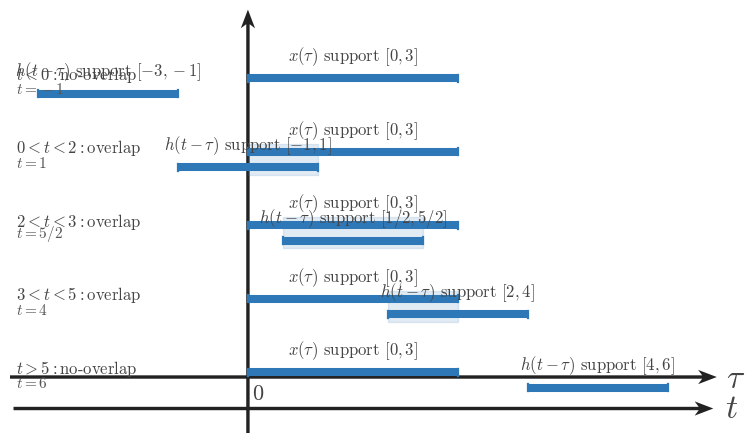

Generate this figure with matplotlib: (Note: this script raises an exception after producing the figure.)
from __future__ import annotations

from pathlib import Path

import matplotlib
matplotlib.use('Agg')
import matplotlib.pyplot as plt
import numpy as np

plt.rcParams.update({
    'mathtext.fontset': 'cm',
    'font.family': 'serif',
    'figure.facecolor': 'white',
    'axes.facecolor': 'white',
    'savefig.facecolor': 'white',
})

SIGNAL_COLOR = '#2f78b7'
AXIS_COLOR = '#222222'
LABEL_COLOR = '#444444'
TICK_LABEL_COLOR = '#444444'
GRID_COLOR = '#000000'
GUIDE_COLOR = '#777777'
ANNOTATION_COLOR = '#555555'

SIGNAL_LW = 3.2
AXIS_LW = 1.4
TICK_LW = 1.2
GRID_LW = 0.6
GUIDE_LW = 1.5

TICK_LABEL_SIZE = 16
AXIS_LABEL_SIZE = 24
TOP_LABEL_SIZE = 26
ANNOTATION_SIZE = 15

TICK_HALF_LEN = 0.055
OPEN_MARKER_SIZE = 9
CLOSED_MARKER_SIZE = 8
ENDPOINT_EDGEWIDTH = 2.3

AXIS_ARROW_KW = dict(
    angles='xy',
    scale_units='xy',
    scale=1,
    width=0.0048,
    headwidth=4.2,
    headlength=5.5,
    headaxislength=4.3,
    color=AXIS_COLOR,
    pivot='tail',
    clip_on=False,
)

CONFIG = {'kind': 'classification_rows',
 'figsize': (9.12, 9.2),
 'output_path': '/home/jake/Developer/MA/PIPELINE/Electrical-and-Computer-Engineering/2-Build-Lessons/4-Image-Generation/1-Outputs/Continuous-Time-Signal-Processing/7.4--direct-convolution-for-lti-systems-Images/images/l002-s004-te-section-004.png',
 'xlim': (-3.4, 6.7),
 'ylim': (-0.8, 5.25),
 'axis_y': -0.45,
 'rows': [{'y': 4.1,
           'fixed': (0.0, 3.0),
           'moving': (-3.0, -1.0),
           'shade': None,
           'fixed_center': 1.5,
           'moving_center': -2.0,
           'fixed_label': '$x(\\tau)\\text{ support }[0,3]$',
           'moving_label': '$h(t-\\tau)\\text{ support }[-3,-1]$',
           'region_label': '$t<0: \\text{no-overlap}$',
           't_text': '$t=-1$'},
          {'y': 3.05,
           'fixed': (0.0, 3.0),
           'moving': (-1.0, 1.0),
           'shade': (0.0, 1.0),
           'fixed_center': 1.5,
           'moving_center': 0.0,
           'fixed_label': '$x(\\tau)\\text{ support }[0,3]$',
           'moving_label': '$h(t-\\tau)\\text{ support }[-1,1]$',
           'region_label': '$0<t<2: \\text{overlap}$',
           't_text': '$t=1$'},
          {'y': 2.0,
           'fixed': (0.0, 3.0),
           'moving': (0.5, 2.5),
           'shade': (0.5, 2.5),
           'fixed_center': 1.5,
           'moving_center': 1.5,
           'fixed_label': '$x(\\tau)\\text{ support }[0,3]$',
           'moving_label': '$h(t-\\tau)\\text{ support }[1/2,5/2]$',
           'region_label': '$2<t<3: \\text{overlap}$',
           't_text': '$t=5/2$'},
          {'y': 0.95,
           'fixed': (0.0, 3.0),
           'moving': (2.0, 4.0),
           'shade': (2.0, 3.0),
           'fixed_center': 1.5,
           'moving_center': 3.0,
           'fixed_label': '$x(\\tau)\\text{ support }[0,3]$',
           'moving_label': '$h(t-\\tau)\\text{ support }[2,4]$',
           'region_label': '$3<t<5: \\text{overlap}$',
           't_text': '$t=4$'},
          {'y': -0.1,
           'fixed': (0.0, 3.0),
           'moving': (4.0, 6.0),
           'shade': None,
           'fixed_center': 1.5,
           'moving_center': 5.0,
           'fixed_label': '$x(\\tau)\\text{ support }[0,3]$',
           'moving_label': '$h(t-\\tau)\\text{ support }[4,6]$',
           'region_label': '$t>5: \\text{no-overlap}$',
           't_text': '$t=6$'}]}
OUTPUT_PATH = Path(r'/home/jake/Developer/MA/PIPELINE/Electrical-and-Computer-Engineering/2-Build-Lessons/4-Image-Generation/1-Outputs/Continuous-Time-Signal-Processing/7.4--direct-convolution-for-lti-systems-Images/images/l002-s004-te-section-004.png')


def configure_matplotlib():
    plt.rcParams.update({
        'mathtext.fontset': 'cm',
        'font.family': 'serif',
        'figure.facecolor': 'white',
        'axes.facecolor': 'white',
        'savefig.facecolor': 'white',
    })


def setup_ct_axes(
    ax,
    *,
    xlim,
    ylim,
    xticks,
    yticks,
    x_label=r'$\\tau$',
    y_label='',
    show_grid=True,
    show_origin=True,
    y_tick_label_side='left',
    equal_aspect=True,
):
    ax.set_xlim(*xlim)
    ax.set_ylim(*ylim)
    if equal_aspect:
        ax.set_aspect('equal', adjustable='box')
    ax.set_xticks(xticks)
    ax.set_yticks(yticks)
    if show_grid:
        ax.grid(True, linewidth=GRID_LW, alpha=0.18, color=GRID_COLOR)
        ax.set_axisbelow(True)
    for spine in ax.spines.values():
        spine.set_visible(False)
    ax.tick_params(left=False, bottom=False, labelleft=False, labelbottom=False)
    x0, x1 = xlim
    y0, y1 = ylim
    ax.quiver(x0, 0, x1 - x0, 0, **AXIS_ARROW_KW)
    ax.quiver(0, y0, 0, y1 - y0, **AXIS_ARROW_KW)
    for t in xticks:
        if abs(t) < 1e-12:
            continue
        ax.plot([t, t], [-TICK_HALF_LEN, TICK_HALF_LEN], color=AXIS_COLOR, lw=TICK_LW, zorder=5)
        ax.text(t, -0.16, math_label(t), fontsize=TICK_LABEL_SIZE, ha='center', va='top', color=TICK_LABEL_COLOR, zorder=6)
    for y in yticks:
        if abs(y) < 1e-12:
            continue
        ax.plot([-TICK_HALF_LEN, TICK_HALF_LEN], [y, y], color=AXIS_COLOR, lw=TICK_LW, zorder=5)
        if y_tick_label_side == 'right':
            ax.text(0.12, y, math_label(y), fontsize=TICK_LABEL_SIZE, ha='left', va='center', color=TICK_LABEL_COLOR, zorder=6)
        else:
            ax.text(-0.12, y, math_label(y), fontsize=TICK_LABEL_SIZE, ha='right', va='center', color=TICK_LABEL_COLOR, zorder=6)
    if show_origin:
        ax.text(0.06, -0.08, r'$0$', fontsize=TICK_LABEL_SIZE, ha='left', va='top', color=TICK_LABEL_COLOR, zorder=6)
    x_pad = 0.08 * (xlim[1] - xlim[0]) / 6
    y_pad = 0.08 * (ylim[1] - ylim[0]) / 4
    ax.text(x1 + x_pad, -0.03, x_label, fontsize=AXIS_LABEL_SIZE, ha='left', va='center', color=LABEL_COLOR, clip_on=False)
    if y_label:
        ax.text(0, y1 + y_pad, y_label, fontsize=TOP_LABEL_SIZE, ha='center', va='bottom', color=LABEL_COLOR, clip_on=False)
    return ax


def math_label(value):
    if isinstance(value, str):
        return value
    if abs(value - int(value)) < 1e-9:
        return rf'$%d$' % int(value)
    return rf'$%g$' % value


def draw_bar(ax, start, end, y, *, lw=SIGNAL_LW, color=SIGNAL_COLOR, zorder=4):
    ax.plot([start, end], [y, y], color=color, linewidth=lw, solid_capstyle='butt', zorder=zorder)
    ax.plot([start, start], [y - 0.05, y + 0.05], color=color, lw=1.6, zorder=zorder)
    ax.plot([end, end], [y - 0.05, y + 0.05], color=color, lw=1.6, zorder=zorder)


def draw_signal_segment(ax, xs, ys, *, lw=SIGNAL_LW, color=SIGNAL_COLOR, zorder=4):
    ax.plot(xs, ys, color=color, linewidth=lw, solid_capstyle='butt', solid_joinstyle='miter', zorder=zorder)


def draw_dashed_vline(ax, x, y0, y1, *, color=GUIDE_COLOR, lw=GUIDE_LW, zorder=3):
    ax.plot([x, x], [y0, y1], color=color, linewidth=lw, linestyle=(0, (1.1, 2.4)), zorder=zorder)


def draw_band(ax, x0, x1, y0, y1, *, alpha=0.12, color=SIGNAL_COLOR, zorder=1):
    ax.fill_between([x0, x1], [y0, y0], [y1, y1], color=color, alpha=alpha, zorder=zorder)


def draw_text(ax, x, y, text, *, size=14, ha='center', va='bottom', color=LABEL_COLOR, bbox=None, zorder=7):
    ax.text(x, y, text, fontsize=size, ha=ha, va=va, color=color, bbox=bbox, zorder=zorder)


def draw_axis_line(ax, y, x0, x1, *, arrow=True):
    if arrow:
        ax.quiver(x0, y, x1 - x0, 0, **AXIS_ARROW_KW)
    else:
        ax.plot([x0, x1], [y, y], color=AXIS_COLOR, lw=AXIS_LW, zorder=2)


def draw_tick(ax, x, y, *, half=0.05):
    ax.plot([x, x], [y - half, y + half], color=AXIS_COLOR, lw=1.1, zorder=5)


def draw_support_row(ax, *, y, fixed, moving, fixed_label, moving_label, region_label, shade=None, bounds=None, t_text=None):
    fixed_y = y + 0.17
    moving_y = y - 0.05
    if shade is not None:
        draw_band(ax, shade[0], shade[1], y - 0.16, y + 0.28, alpha=0.12)
    draw_bar(ax, fixed[0], fixed[1], fixed_y, lw=6.0)
    draw_bar(ax, moving[0], moving[1], moving_y, lw=6.0)
    draw_text(ax, (fixed[0] + fixed[1]) / 2, fixed_y + 0.12, fixed_label, size=13)
    draw_text(ax, (moving[0] + moving[1]) / 2, moving_y + 0.12, moving_label, size=13)
    draw_text(ax, ax.get_xlim()[0] + 0.08, y + 0.09, region_label, size=13, ha='left')
    if t_text is not None:
        draw_text(ax, ax.get_xlim()[0] + 0.08, y - 0.10, t_text, size=12, ha='left', color=ANNOTATION_COLOR)
    if bounds is not None:
        lower, upper = bounds
        draw_text(ax, shade[0] if shade is not None else moving[0], y - 0.30, lower, size=12, va='top')
        draw_text(ax, shade[1] if shade is not None else moving[1], y - 0.30, upper, size=12, va='top')


def render_section_overlap():
    fig = plt.figure(figsize=(9.12, 7.68), dpi=160)
    ax = fig.add_axes([0.11, 0.22, 0.83, 0.68])
    setup_ct_axes(
        ax,
        xlim=(-0.35, 1.62),
        ylim=(-0.9, 1.45),
        xticks=[0, 0.5, 1.0, 1.5],
        yticks=[],
        x_label=r'$\tau$',
        y_label='',
        show_grid=True,
    )
    draw_signal_segment(ax, [0.0, 1.0], [0.0, 1.0])
    draw_bar(ax, 0.35, 1.35, 0.72, lw=4.0)
    draw_band(ax, 0.35, 1.0, 0.0, 0.98, alpha=0.14)
    draw_text(ax, 0.07, 1.06, r'$x(\tau)=\tau$', size=15, ha='left')
    draw_text(ax, 0.92, 0.88, r'$h(t-\tau)=1$', size=15, ha='left')
    draw_text(ax, 0.50, -0.15, r'$[0,1]$', size=14)
    draw_text(ax, 0.85, 0.48, r'$[t-1,t]$', size=14)
    draw_text(ax, 0.35, -0.28, r'$a(t)$', size=14)
    draw_text(ax, 1.00, -0.28, r'$b(t)$', size=14)
    draw_axis_line(ax, -0.58, -0.12, 1.55, arrow=True)
    draw_tick(ax, 0.35, -0.58)
    draw_tick(ax, 1.00, -0.58)
    draw_text(ax, 0.35, -0.70, r'$a(t)$', size=13, va='top')
    draw_text(ax, 1.00, -0.70, r'$b(t)$', size=13, va='top')
    draw_text(ax, 1.58, -0.56, r'$t$', size=16, ha='left', va='center')
    fig.savefig(OUTPUT_PATH, bbox_inches='tight', facecolor='white')


def render_endpoint_alignment():
    fixed = CONFIG['fixed']
    moving = CONFIG['moving']
    fig, ax = plt.subplots(figsize=CONFIG['figsize'], dpi=160)
    setup_ct_axes(
        ax,
        xlim=CONFIG['xlim'],
        ylim=CONFIG['ylim'],
        xticks=CONFIG['xticks'],
        yticks=[],
        x_label=r'$\tau$',
        y_label='',
        show_grid=True,
    )
    draw_bar(ax, fixed[0], fixed[1], CONFIG['fixed_y'], lw=6.0)
    draw_bar(ax, moving[0], moving[1], CONFIG['moving_y'], lw=6.0)
    draw_text(ax, (fixed[0] + fixed[1]) / 2, CONFIG['fixed_y'] + 0.18, CONFIG['fixed_label'], size=13)
    draw_text(ax, (moving[0] + moving[1]) / 2, CONFIG['moving_y'] + 0.18, CONFIG['moving_label'], size=13)
    for x in fixed:
        draw_dashed_vline(ax, x, CONFIG['fixed_y'] - 0.02, CONFIG['fixed_y'] + 0.20)
    for x in moving:
        draw_dashed_vline(ax, x, CONFIG['moving_y'] - 0.02, CONFIG['moving_y'] + 0.20)
    for x, lab, y in CONFIG['endpoint_labels']:
        draw_text(ax, x, y, lab, size=13, va='bottom')
    fig.savefig(OUTPUT_PATH, bbox_inches='tight', facecolor='white')


def render_ordering():
    fig = plt.figure(figsize=CONFIG['figsize'], dpi=160)
    ax = fig.add_axes([0.08, 0.30, 0.86, 0.58])
    setup_ct_axes(
        ax,
        xlim=CONFIG['xlim'],
        ylim=CONFIG['ylim'],
        xticks=[],
        yticks=[],
        x_label=r'$\tau$',
        y_label='',
        show_grid=True,
    )
    draw_bar(ax, CONFIG['fixed'][0], CONFIG['fixed'][1], CONFIG['fixed_y'], lw=6.0)
    draw_bar(ax, CONFIG['moving'][0], CONFIG['moving'][1], CONFIG['moving_y'], lw=6.0)
    draw_text(ax, (CONFIG['fixed'][0] + CONFIG['fixed'][1]) / 2, CONFIG['fixed_y'] + 0.18, CONFIG['fixed_label'], size=13)
    draw_text(ax, (CONFIG['moving'][0] + CONFIG['moving'][1]) / 2, CONFIG['moving_y'] + 0.18, CONFIG['moving_label'], size=13)
    for x, lab, y in CONFIG['endpoint_labels']:
        draw_text(ax, x, y, lab, size=13, va='bottom')
    for x, y0, y1 in CONFIG.get('guides', []):
        draw_dashed_vline(ax, x, y0, y1)
    for x, y, text in CONFIG.get('callouts', []):
        draw_text(
            ax,
            x,
            y,
            text,
            size=12,
            va='center',
            bbox=dict(boxstyle='round,pad=0.18', fc='white', ec=GUIDE_COLOR, lw=0.8),
        )
    ax2 = fig.add_axes([0.12, 0.10, 0.80, 0.12])
    ax2.set_xlim(*CONFIG['bottom_xlim'])
    ax2.set_ylim(-0.25, 0.25)
    for spine in ax2.spines.values():
        spine.set_visible(False)
    ax2.tick_params(left=False, bottom=False, labelleft=False, labelbottom=False)
    ax2.quiver(CONFIG['bottom_xlim'][0], 0, CONFIG['bottom_xlim'][1] - CONFIG['bottom_xlim'][0], 0, **AXIS_ARROW_KW)
    if CONFIG.get('bottom_labels'):
        for x, label in CONFIG['bottom_labels']:
            draw_tick(ax2, x, 0.0, half=0.04)
            ax2.text(x, -0.11, label, fontsize=14, ha='center', va='top', color=TICK_LABEL_COLOR)
    ax2.text(CONFIG['bottom_xlim'][1] + 0.10, 0.0, r'$t$', fontsize=AXIS_LABEL_SIZE, ha='left', va='center', color=LABEL_COLOR, clip_on=False)
    fig.savefig(OUTPUT_PATH, bbox_inches='tight', facecolor='white')


def render_rows(*, include_bounds=False):
    rows = CONFIG['rows']
    fig, ax = plt.subplots(figsize=CONFIG['figsize'], dpi=160)
    setup_ct_axes(
        ax,
        xlim=CONFIG['xlim'],
        ylim=CONFIG['ylim'],
        xticks=CONFIG.get('xticks', []),
        yticks=[],
        x_label=r'$\tau$',
        y_label='',
        show_grid=True,
    )
    for row in rows:
        y = row['y']
        if row.get('shade') is not None:
            draw_band(ax, row['shade'][0], row['shade'][1], y - 0.16, y + 0.28, alpha=0.14)
        draw_bar(ax, row['fixed'][0], row['fixed'][1], y + 0.17, lw=5.8)
        draw_bar(ax, row['moving'][0], row['moving'][1], y - 0.05, lw=5.8)
        draw_text(ax, row['fixed_center'], y + 0.32, row['fixed_label'], size=12)
        draw_text(ax, row['moving_center'], y + 0.10, row['moving_label'], size=12)
        draw_text(ax, CONFIG['xlim'][0] + 0.08, y + 0.08, row['region_label'], size=12, ha='left')
        if row.get('t_text'):
            draw_text(ax, CONFIG['xlim'][0] + 0.08, y - 0.10, row['t_text'], size=11, ha='left', color=ANNOTATION_COLOR)
        if include_bounds and row.get('bounds'):
            lower, upper = row['bounds']
            if row.get('shade') is not None:
                draw_text(ax, row['shade'][0], y - 0.31, lower, size=11, va='top')
                draw_text(ax, row['shade'][1], y - 0.31, upper, size=11, va='top')
            else:
                draw_text(ax, row['moving'][0], y - 0.31, lower, size=11, va='top')
                draw_text(ax, row['moving'][1], y - 0.31, upper, size=11, va='top')
    draw_axis_line(ax, CONFIG['axis_y'], CONFIG['xlim'][0] + 0.05, CONFIG['xlim'][1] - 0.05, arrow=True)
    if CONFIG.get('bottom_labels'):
        for x, label in CONFIG['bottom_labels']:
            draw_tick(ax, x, CONFIG['axis_y'], half=0.04)
            ax.text(x, CONFIG['axis_y'] - 0.12, label, fontsize=13, ha='center', va='top', color=TICK_LABEL_COLOR)
    ax.text(CONFIG['xlim'][1] + 0.12, CONFIG['axis_y'], r'$t$', fontsize=AXIS_LABEL_SIZE, ha='left', va='center', color=LABEL_COLOR, clip_on=False)
    fig.savefig(OUTPUT_PATH, bbox_inches='tight', facecolor='white')


def render():
    kind = CONFIG['kind']
    if kind == 'section_overlap':
        render_section_overlap()
    elif kind == 'endpoint_alignment':
        render_endpoint_alignment()
    elif kind == 'ordering':
        render_ordering()
    elif kind == 'classification_rows':
        render_rows(include_bounds=False)
    elif kind == 'bounds_rows':
        render_rows(include_bounds=True)
    else:
        raise ValueError(f'Unknown kind: {kind}')


if __name__ == '__main__':
    configure_matplotlib()
    render()
